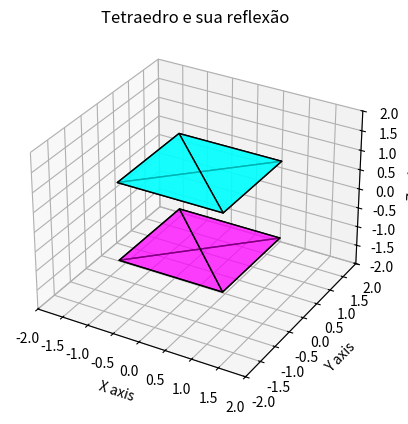

This figure's Python source:
import numpy as np
import matplotlib.pyplot as plt
from mpl_toolkits.mplot3d.art3d import Poly3DCollection

# Definir os vértices de um tetraedro
vertices = np.array([
    [1, 1, 1],   # Vértice no topo
    [-1, -1, 1], # Vértice da base
    [1, -1, 1],  # Vértice da base
    [-1, 1, 1]   # Vértice da base
])

# Definir as faces do tetraedro (listas de índices de vértices)
faces = [[0, 1, 2], [0, 1, 3], [0, 2, 3], [1, 2, 3]]

# Aplicar a reflexão em relação à origem, invertendo as coordenadas
vertices_reflexao = -vertices

# Função para desenhar um tetraedro
def desenhar_tetraedro(ax, vertices, color, alpha=1.0):
    # Desenha as faces do tetraedro
    for face in faces:
        tri = [vertices[vertice] for vertice in face]
        ax.add_collection3d(Poly3DCollection([tri], facecolors=color, linewidths=1, edgecolors='k', alpha=alpha))

# Criar a figura e eixos 3D
fig = plt.figure()
ax = fig.add_subplot(111, projection='3d')

# Desenhar o tetraedro original
desenhar_tetraedro(ax, vertices, color='cyan', alpha=0.7)

# Desenhar o tetraedro refletido na origem
desenhar_tetraedro(ax, vertices_reflexao, color='magenta', alpha=0.5)

# Configurações dos eixos
ax.set_xlabel('X axis')
ax.set_ylabel('Y axis')
ax.set_zlabel('Z axis')
ax.set_xlim([-2, 2])
ax.set_ylim([-2, 2])
ax.set_zlim([-2, 2])
ax.set_title('Tetraedro e sua reflexão')

# Exibir o gráfico
plt.show()
